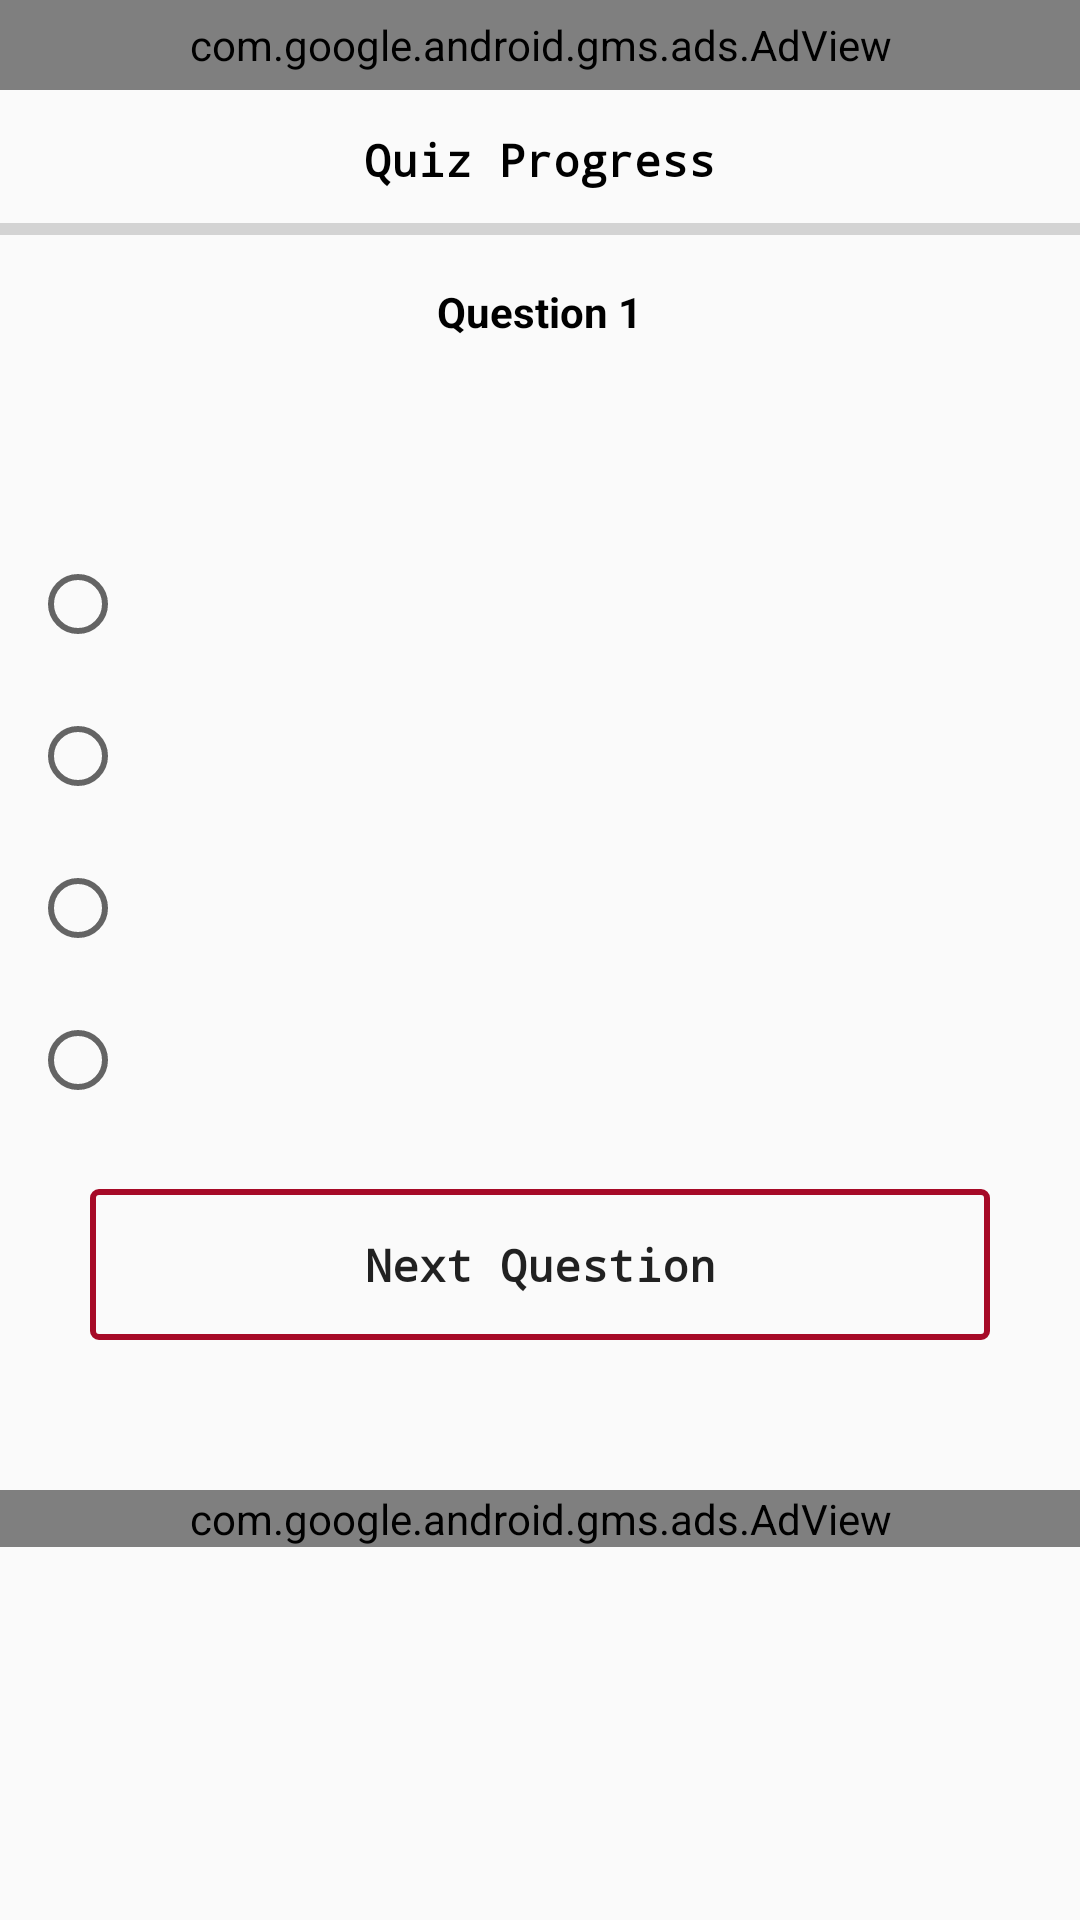

Android layout source for this screen:
<!-- AndroidManifest.xml: application theme AppTheme -->
<!-- res/layout/m_activity_main.xml -->
<?xml version="1.0" encoding="utf-8"?>
<ScrollView xmlns:android="http://schemas.android.com/apk/res/android"
    xmlns:tools="http://schemas.android.com/tools"
    android:id="@+id/scrollViewLayout"
    android:layout_width="match_parent"
    android:layout_height="match_parent"
    tools:context=".mMainActivity">

    <RelativeLayout
        android:layout_width="match_parent"
        android:layout_height="wrap_content">

        <com.google.android.gms.ads.AdView xmlns:ads="http://schemas.android.com/apk/res-auto"
            android:id="@+id/overviewAd1"
            android:layout_width="match_parent"
            android:layout_height="30dp"
            android:layout_marginBottom="3dp"
            ads:adSize="SMART_BANNER"
            ads:adUnitId="ca-app-pub-3940256099942544/6300978111" />

        <TextView
            android:id="@+id/quizProgress"
            android:layout_width="wrap_content"
            android:layout_height="wrap_content"
            android:layout_below="@id/overviewAd1"
            android:layout_centerHorizontal="true"
            android:layout_marginTop="@dimen/activityMain_Top"
            android:text="@string/quiz_progress"
            android:textColor="@android:color/black"
            android:textSize="15sp"
            android:textStyle="bold"
            android:typeface="monospace" />

        <ProgressBar
            android:id="@+id/progressBar"
            style="@style/Widget.AppCompat.ProgressBar.Horizontal"
            android:layout_width="match_parent"
            android:layout_height="wrap_content"
            android:layout_below="@+id/quizProgress"
            android:layout_marginTop="5dp" />

        <TextView
            android:id="@+id/questionText"
            android:layout_width="wrap_content"
            android:layout_height="wrap_content"
            android:layout_below="@id/progressBar"
            android:layout_centerHorizontal="true"
            android:layout_marginTop="@dimen/activityMain_Top"
            android:text="Question 1"
            android:textColor="@android:color/black"
            android:textStyle="bold" />

        <TextView
            android:id="@+id/testQuestion"
            android:layout_width="wrap_content"
            android:layout_height="wrap_content"
            android:layout_below="@+id/questionText"
            android:layout_centerHorizontal="true"
            android:layout_marginStart="15dp"
            android:layout_marginTop="@dimen/activityMain_Top"
            android:text=""
            android:textColor="@android:color/black"
            android:textSize="21sp" />

        <RadioGroup
            android:id="@+id/radioGroup_ID"
            android:layout_width="wrap_content"
            android:layout_height="wrap_content"
            android:layout_below="@id/testQuestion"
            android:layout_marginTop="17dp">

            <RadioButton
                android:id="@+id/answerA"
                android:layout_width="wrap_content"
                android:layout_height="wrap_content"
                android:layout_marginStart="10dp"
                android:layout_marginTop="15dp"
                android:padding="5dp"
                android:text=""
                android:textColor="@android:color/black"
                android:textSize="19sp" />

            <RadioButton
                android:id="@+id/answerB"
                android:layout_width="wrap_content"
                android:layout_height="wrap_content"
                android:layout_marginStart="10dp"
                android:layout_marginTop="15dp"
                android:padding="5dp"
                android:text=""
                android:textColor="@android:color/black"
                android:textSize="19sp" />

            <RadioButton
                android:id="@+id/answerC"
                android:layout_width="wrap_content"
                android:layout_height="wrap_content"
                android:layout_marginStart="10dp"
                android:layout_marginTop="15dp"
                android:padding="5dp"
                android:text=""
                android:textColor="@android:color/black"
                android:textSize="19sp" />

            <RadioButton
                android:id="@+id/answerD"
                android:layout_width="wrap_content"
                android:layout_height="wrap_content"
                android:layout_marginStart="10dp"
                android:layout_marginTop="15dp"
                android:padding="5dp"
                android:text=""
                android:textColor="@android:color/black"
                android:textSize="19sp" />
        </RadioGroup>

        <Button
            android:id="@+id/next_button"
            style="@style/Widget.Default.Button"
            android:layout_width="wrap_content"
            android:layout_height="wrap_content"
            android:layout_below="@+id/radioGroup_ID"
            android:layout_centerHorizontal="true"
            android:layout_marginTop="25dp"
            android:onClick="nextQuestionButton"
            android:padding="15dp"
            android:text="@string/Next"
            android:textSize="15sp"
            android:textStyle="bold"
            android:typeface="monospace" />

        <com.google.android.gms.ads.AdView xmlns:ads="http://schemas.android.com/apk/res-auto"
            android:id="@+id/overviewAd0"
            android:layout_width="match_parent"
            android:layout_height="wrap_content"
            android:layout_below="@id/next_button"
            android:layout_alignParentBottom="true"
            android:layout_marginTop="40dp"
            android:layout_marginBottom="10dp"
            ads:adSize="SMART_BANNER"
            ads:adUnitId="ca-app-pub-3940256099942544/6300978111" />
    </RelativeLayout>
</ScrollView>
<!-- resources referenced by this layout -->
<resources>
  <dimen name="activityMain_Top">10dp</dimen>
  <string name="Next">Next Question</string>
  <string name="quiz_progress">Quiz Progress</string>
  <style name="Widget.Default.Button" parent="android:Widget">
          <item name="android:background">@drawable/button_default_shape</item>
      </style>
  <style name="AppTheme" parent="Base.Theme.AppCompat.Light.DarkActionBar">
          
          <item name="colorPrimary">@color/colorPrimary</item>
          <item name="colorPrimaryDark">@color/colorPrimaryDark</item>
          <item name="colorAccent">@color/colorAccent</item>
      </style>
  <!-- drawable button_default_shape (drawable) -->
  <?xml version="1.0" encoding="utf-8"?>
  <shape xmlns:android="http://schemas.android.com/apk/res/android"
      android:shape="rectangle">
      <stroke
          android:width="2dp"
          android:color="#A60A27" />
  
      <corners android:radius="2dp" />
  
      <padding
          android:bottom="1dp"
          android:left="1dp"
          android:right="1dp"
          android:top="1dp" />
  
      <size
          android:width="300dp"
          android:height="30dp" />
  
  </shape>
  <color name="colorPrimary">#730707</color>
  <color name="colorPrimaryDark">#730707</color>
  <color name="colorAccent">#000000</color>
</resources>
